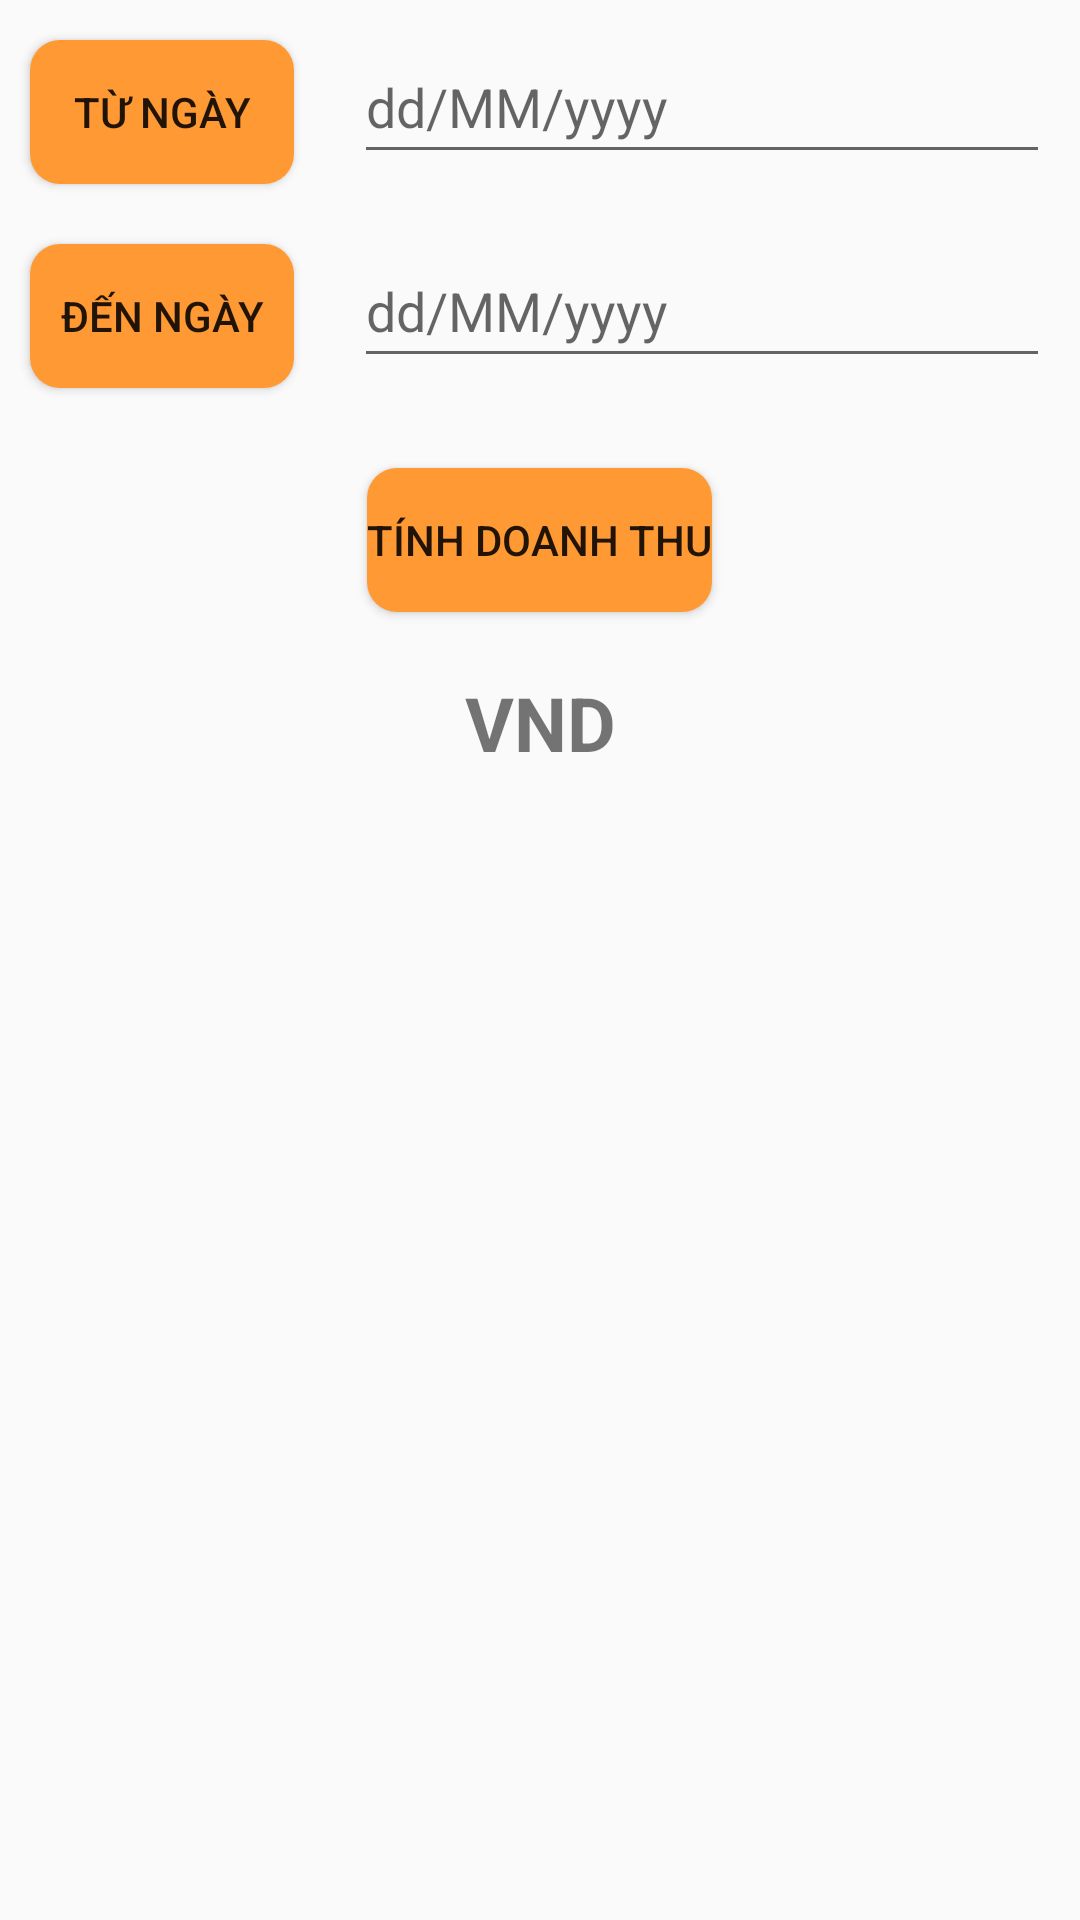

Here is an Android app screen rendered from its layout file. Give the layout XML and the strings, colors and styles it references.
<!-- AndroidManifest.xml: application theme Theme.Duan -->
<!-- res/layout/doanhthufragmnet.xml -->
<?xml version="1.0" encoding="utf-8"?>
<LinearLayout xmlns:android="http://schemas.android.com/apk/res/android"
    android:orientation="vertical"
    android:layout_width="match_parent"
    android:layout_height="match_parent">

    <LinearLayout
        android:layout_width="match_parent"
        android:orientation="horizontal"
        android:layout_height="wrap_content">

        <Button
            android:layout_width="wrap_content"
            android:layout_height="wrap_content"
            android:layout_margin="10dp"
            android:id="@+id/btntungay"
            android:text="Từ Ngày"
            android:background="@drawable/deginbtn"
            />

        <EditText
            android:id="@+id/edtungayyy"
            android:layout_width="match_parent"
            android:layout_height="wrap_content"
            android:layout_margin="10dp"
            android:hint="dd/MM/yyyy"
            android:minHeight="48dp" />


    </LinearLayout>
    <LinearLayout
        android:layout_width="match_parent"
        android:orientation="horizontal"
        android:layout_height="wrap_content">

        <Button
            android:layout_width="wrap_content"
            android:layout_height="wrap_content"
            android:layout_margin="10dp"
            android:id="@+id/btndenngay"
            android:text="Đến Ngày"
            android:background="@drawable/deginbtn"
            />

        <EditText
            android:id="@+id/eddenngay"
            android:layout_width="match_parent"
            android:layout_height="wrap_content"
            android:layout_margin="10dp"
            android:hint="dd/MM/yyyy"
            android:minHeight="48dp" />


    </LinearLayout>
    <Button
        android:layout_width="wrap_content"
        android:layout_height="wrap_content"
        android:layout_gravity="center"
        android:layout_margin="20dp"
        android:id="@+id/btntinhdoanhthu"
        android:background="@drawable/deginbtn"
        android:text="Tính Doanh thu"/>

    <TextView
        android:layout_width="match_parent"
        android:layout_height="wrap_content"
        android:gravity="center"
        android:id="@+id/tvdoanhthu"
        android:text="VND"
        android:textSize="25dp"
        android:textStyle="bold"/>

</LinearLayout>
<!-- resources referenced by this layout -->
<resources>
  <!-- drawable deginbtn (drawable) -->
  <?xml version="1.0" encoding="utf-8"?>
  <shape xmlns:android="http://schemas.android.com/apk/res/android">
  <corners android:radius="10dp"
      />
      <solid android:color="#FF9933"/>
  
  </shape>
  <style name="Theme.Duan" parent="Base.Theme.Duan" />
  <style name="Base.Theme.Duan" parent="Theme.AppCompat.DayNight.NoActionBar">
          
          
      </style>
</resources>
